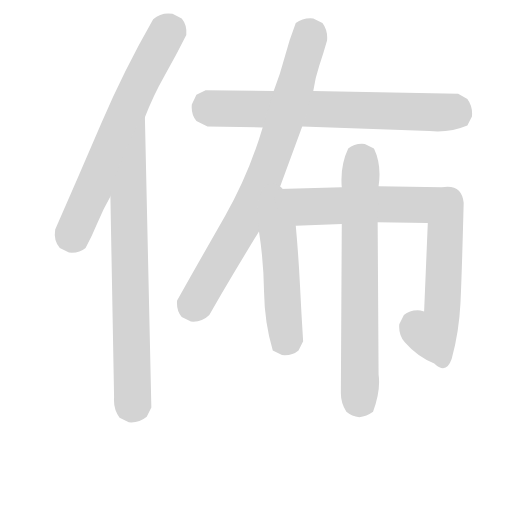
t = 0.00 s
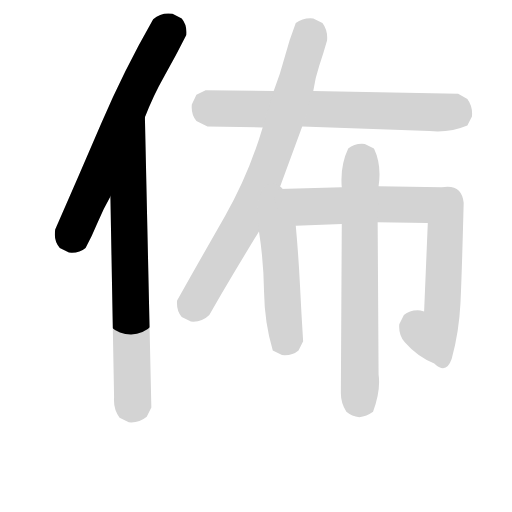
t = 1.32 s
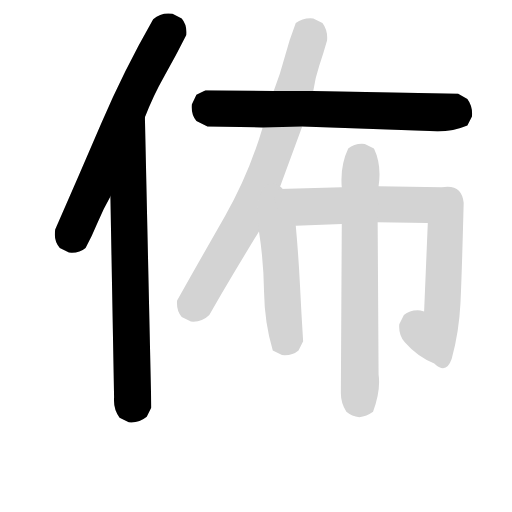
t = 2.63 s
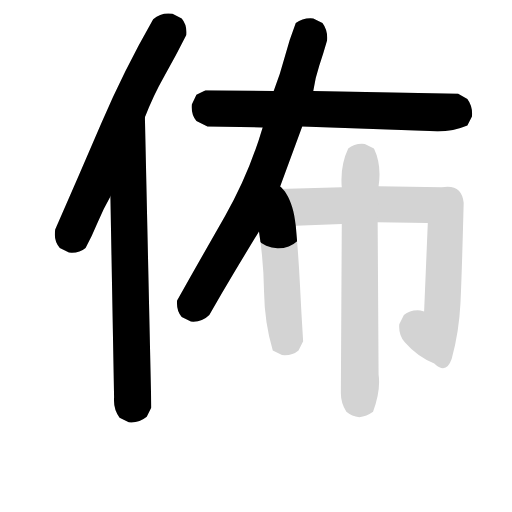
t = 3.95 s
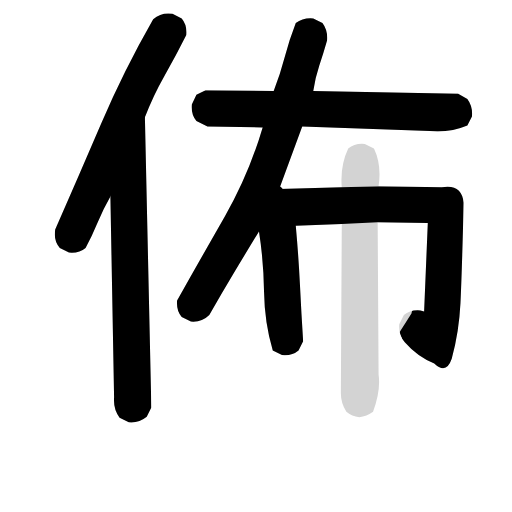
t = 5.27 s
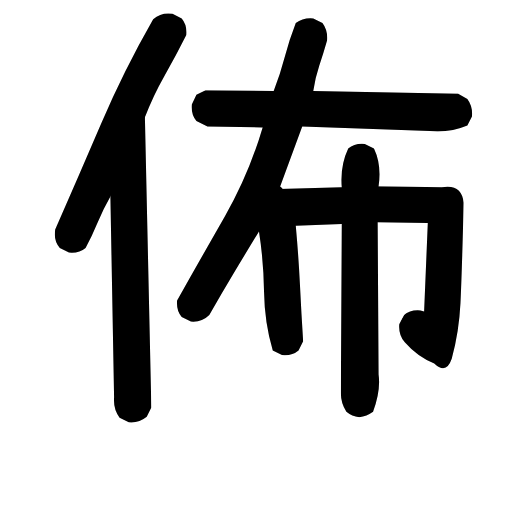
t = 6.58 s

The animated SVG that drew these frames (rendered in a browser with its animation timeline set to each time). Animation: 7 CSS @keyframes rules; one cycle of 6.58 s.

<svg version="1.1" viewBox="0 0 1024 1024" xmlns="http://www.w3.org/2000/svg">
  <!-- <g stroke="lightgray" stroke-width="4"
     transform="scale(4, 4)">
    <line x1="0" y1="0" x2="256" y2="0"></line>
    <line x1="0" y1="0" x2="0" y2="256"></line>
    <line x1="256" y1="0" x2="256" y2="256"></line>
    <line x1="0" y1="256" x2="256" y2="256"></line>
  </g>        -->
  <g transform="scale(0.92, -0.92) translate(60, -830)">
    <style type="text/css">
      
        @keyframes keyframes0 {
          from {
            stroke: black;
            stroke-dashoffset: 781;
            stroke-width: 128;
          }
          72% {
            animation-timing-function: step-end;
            stroke: black;
            stroke-dashoffset: 0;
            stroke-width: 128;
          }
          to {
            stroke: black;
            stroke-width: 151;
          }
        }
        #make-me-a-hanzi-animation-0 {
          animation: keyframes0 0.8855794270833334s both;
          animation-delay: 0s;
          animation-timing-function: linear;
        }
      
        @keyframes keyframes1 {
          from {
            stroke: black;
            stroke-dashoffset: 891;
            stroke-width: 128;
          }
          74% {
            animation-timing-function: step-end;
            stroke: black;
            stroke-dashoffset: 0;
            stroke-width: 128;
          }
          to {
            stroke: black;
            stroke-width: 151;
          }
        }
        #make-me-a-hanzi-animation-1 {
          animation: keyframes1 0.97509765625s both;
          animation-delay: 0.8855794270833334s;
          animation-timing-function: linear;
        }
      
        @keyframes keyframes2 {
          from {
            stroke: black;
            stroke-dashoffset: 835;
            stroke-width: 128;
          }
          73% {
            animation-timing-function: step-end;
            stroke: black;
            stroke-dashoffset: 0;
            stroke-width: 128;
          }
          to {
            stroke: black;
            stroke-width: 151;
          }
        }
        #make-me-a-hanzi-animation-2 {
          animation: keyframes2 0.9295247395833334s both;
          animation-delay: 1.8606770833333335s;
          animation-timing-function: linear;
        }
      
        @keyframes keyframes3 {
          from {
            stroke: black;
            stroke-dashoffset: 932;
            stroke-width: 128;
          }
          75% {
            animation-timing-function: step-end;
            stroke: black;
            stroke-dashoffset: 0;
            stroke-width: 128;
          }
          to {
            stroke: black;
            stroke-width: 151;
          }
        }
        #make-me-a-hanzi-animation-3 {
          animation: keyframes3 1.0084635416666667s both;
          animation-delay: 2.790201822916667s;
          animation-timing-function: linear;
        }
      
        @keyframes keyframes4 {
          from {
            stroke: black;
            stroke-dashoffset: 597;
            stroke-width: 128;
          }
          66% {
            animation-timing-function: step-end;
            stroke: black;
            stroke-dashoffset: 0;
            stroke-width: 128;
          }
          to {
            stroke: black;
            stroke-width: 151;
          }
        }
        #make-me-a-hanzi-animation-4 {
          animation: keyframes4 0.73583984375s both;
          animation-delay: 3.798665364583334s;
          animation-timing-function: linear;
        }
      
        @keyframes keyframes5 {
          from {
            stroke: black;
            stroke-dashoffset: 951;
            stroke-width: 128;
          }
          76% {
            animation-timing-function: step-end;
            stroke: black;
            stroke-dashoffset: 0;
            stroke-width: 128;
          }
          to {
            stroke: black;
            stroke-width: 151;
          }
        }
        #make-me-a-hanzi-animation-5 {
          animation: keyframes5 1.02392578125s both;
          animation-delay: 4.534505208333334s;
          animation-timing-function: linear;
        }
      
        @keyframes keyframes6 {
          from {
            stroke: black;
            stroke-dashoffset: 818;
            stroke-width: 128;
          }
          73% {
            animation-timing-function: step-end;
            stroke: black;
            stroke-dashoffset: 0;
            stroke-width: 128;
          }
          to {
            stroke: black;
            stroke-width: 151;
          }
        }
        #make-me-a-hanzi-animation-6 {
          animation: keyframes6 0.9156901041666666s both;
          animation-delay: 5.558430989583334s;
          animation-timing-function: linear;
        }
      
    </style>
    
      <path d="M 255 575 Q 273 622 298 666 Q 323 710 345 754 Q 347 776 335 790 L 315 800 Q 291 804 273 788 Q 210 678 160 561.5 Q 110 445 60 331 Q 56 307 70 291 L 90 281 Q 112 279 126 291 Q 140 317 152 346 Q 164 375 180 403 L 255 575 Z" fill="lightgray"></path>
    
      <path d="M 220 -88 Q 242 -90 259 -76 L 269 -56 L 255 575 C 254 605 179 433 180 403 L 188 -34 Q 186 -60 200 -78 L 220 -88 Z" fill="lightgray"></path>
    
      <path d="M 597 555 L 874 545 Q 918 541 956 557 L 966 577 Q 968 599 956 615 L 936 626 L 621 632 L 535 632 L 387 634 L 367 624 L 357 603 Q 355 581 367 567 L 391 555 L 511 553 L 597 555 Z" fill="lightgray"></path>
    
      <path d="M 547 419 L 597 555 L 621 632 Q 625 660 634 687 Q 643 714 651 742 Q 653 764 641 780 L 621 790 Q 599 792 583 780 Q 569 744 559 706 Q 549 668 535 632 L 511 553 Q 481 451 429 360 Q 377 269 325 177 Q 323 155 335 141 L 355 131 Q 379 129 395 145 Q 421 191 448 236 Q 475 281 503 327 L 547 419 Z" fill="lightgray"></path>
    
      <path d="M 503 327 Q 513 263 514 196 Q 515 129 533 68 L 553 58 Q 575 56 589 68 L 599 88 Q 595 151 592 212 Q 589 273 583 339 C 572 461 482 468 503 327 Z" fill="lightgray"></path>
    
      <path d="M 583 339 L 683 343 L 761 347 L 870 345 L 862 153 L 854 155 Q 832 157 818 145 L 808 125 Q 806 102 820 86 Q 848 54 884 40 Q 910 15 922 50 Q 938 109 941 171 Q 944 233 948 389 Q 944 431 900 423 L 763 425 L 683 423 L 547 419 C 517 418 553 338 583 339 Z" fill="lightgray"></path>
    
      <path d="M 721 -77 Q 737 -75 751 -65 Q 768 -19 763 16 L 761 347 L 763 425 Q 770 471 753 507 L 733 517 Q 711 519 697 507 Q 679 469 683 423 L 683 343 L 681 -25 Q 681 -47 693 -65 Q 705 -75 721 -77 Z" fill="lightgray"></path>
    
    
      <clipPath id="make-me-a-hanzi-clip-0">
        <path d="M 255 575 Q 273 622 298 666 Q 323 710 345 754 Q 347 776 335 790 L 315 800 Q 291 804 273 788 Q 210 678 160 561.5 Q 110 445 60 331 Q 56 307 70 291 L 90 281 Q 112 279 126 291 Q 140 317 152 346 Q 164 375 180 403 L 255 575 Z"></path>
      </clipPath>
      <path clip-path="url(#make-me-a-hanzi-clip-0)" d="M 321 774 L 303 760 L 252 666 L 102 328 L 85 309" fill="none" id="make-me-a-hanzi-animation-0" stroke-dasharray="653 1306" stroke-linecap="round"></path>
    
      <clipPath id="make-me-a-hanzi-clip-1">
        <path d="M 220 -88 Q 242 -90 259 -76 L 269 -56 L 255 575 C 254 605 179 433 180 403 L 188 -34 Q 186 -60 200 -78 L 220 -88 Z"></path>
      </clipPath>
      <path clip-path="url(#make-me-a-hanzi-clip-1)" d="M 254 567 L 220 393 L 228 -41 L 241 -61" fill="none" id="make-me-a-hanzi-animation-1" stroke-dasharray="763 1526" stroke-linecap="round"></path>
    
      <clipPath id="make-me-a-hanzi-clip-2">
        <path d="M 597 555 L 874 545 Q 918 541 956 557 L 966 577 Q 968 599 956 615 L 936 626 L 621 632 L 535 632 L 387 634 L 367 624 L 357 603 Q 355 581 367 567 L 391 555 L 511 553 L 597 555 Z"></path>
      </clipPath>
      <path clip-path="url(#make-me-a-hanzi-clip-2)" d="M 379 612 L 401 594 L 926 587 L 944 569" fill="none" id="make-me-a-hanzi-animation-2" stroke-dasharray="707 1414" stroke-linecap="round"></path>
    
      <clipPath id="make-me-a-hanzi-clip-3">
        <path d="M 547 419 L 597 555 L 621 632 Q 625 660 634 687 Q 643 714 651 742 Q 653 764 641 780 L 621 790 Q 599 792 583 780 Q 569 744 559 706 Q 549 668 535 632 L 511 553 Q 481 451 429 360 Q 377 269 325 177 Q 323 155 335 141 L 355 131 Q 379 129 395 145 Q 421 191 448 236 Q 475 281 503 327 L 547 419 Z"></path>
      </clipPath>
      <path clip-path="url(#make-me-a-hanzi-clip-3)" d="M 599 766 L 609 758 L 612 745 L 513 439 L 465 341 L 366 171 L 349 157" fill="none" id="make-me-a-hanzi-animation-3" stroke-dasharray="804 1608" stroke-linecap="round"></path>
    
      <clipPath id="make-me-a-hanzi-clip-4">
        <path d="M 503 327 Q 513 263 514 196 Q 515 129 533 68 L 553 58 Q 575 56 589 68 L 599 88 Q 595 151 592 212 Q 589 273 583 339 C 572 461 482 468 503 327 Z"></path>
      </clipPath>
      <path clip-path="url(#make-me-a-hanzi-clip-4)" d="M 547 411 L 544 321 L 563 96 L 545 79" fill="none" id="make-me-a-hanzi-animation-4" stroke-dasharray="469 938" stroke-linecap="round"></path>
    
      <clipPath id="make-me-a-hanzi-clip-5">
        <path d="M 583 339 L 683 343 L 761 347 L 870 345 L 862 153 L 854 155 Q 832 157 818 145 L 808 125 Q 806 102 820 86 Q 848 54 884 40 Q 910 15 922 50 Q 938 109 941 171 Q 944 233 948 389 Q 944 431 900 423 L 763 425 L 683 423 L 547 419 C 517 418 553 338 583 339 Z"></path>
      </clipPath>
      <path clip-path="url(#make-me-a-hanzi-clip-5)" d="M 555 414 L 609 380 L 785 386 L 877 384 L 903 377 L 908 318 L 901 151 L 894 123 L 880 101 L 901 50" fill="none" id="make-me-a-hanzi-animation-5" stroke-dasharray="823 1646" stroke-linecap="round"></path>
    
      <clipPath id="make-me-a-hanzi-clip-6">
        <path d="M 721 -77 Q 737 -75 751 -65 Q 768 -19 763 16 L 761 347 L 763 425 Q 770 471 753 507 L 733 517 Q 711 519 697 507 Q 679 469 683 423 L 683 343 L 681 -25 Q 681 -47 693 -65 Q 705 -75 721 -77 Z"></path>
      </clipPath>
      <path clip-path="url(#make-me-a-hanzi-clip-6)" d="M 741 495 L 725 481 L 722 376 L 721 -40 L 736 -52" fill="none" id="make-me-a-hanzi-animation-6" stroke-dasharray="690 1380" stroke-linecap="round"></path>
    
  </g>
</svg>
